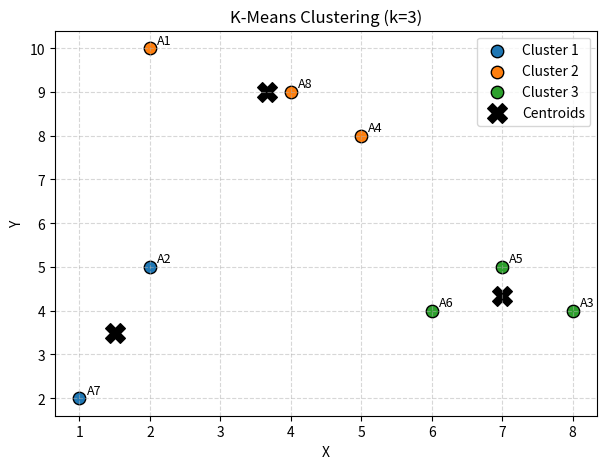

The matplotlib source for this figure:
# kmeans_from_scratch_with_prints.py
# -*- coding: utf-8 -*-
import numpy as np
import pandas as pd
import matplotlib.pyplot as plt
import random

# ------------------------------------------------------
# 1️⃣ Define the points
# ------------------------------------------------------
points_data = [
    {"point": "A1", "X": 2, "Y": 10},
    {"point": "A2", "X": 2, "Y": 5},
    {"point": "A3", "X": 8, "Y": 4},
    {"point": "A4", "X": 5, "Y": 8},
    {"point": "A5", "X": 7, "Y": 5},
    {"point": "A6", "X": 6, "Y": 4},
    {"point": "A7", "X": 1, "Y": 2},
    {"point": "A8", "X": 4, "Y": 9},
]

df = pd.DataFrame(points_data)
X = df[["X", "Y"]].values
print("Initial points:\n", df, "\n")

# ------------------------------------------------------
# 2️⃣ Initialize K-Means parameters
# ------------------------------------------------------
k = 3  # number of clusters (you can change this)
random.seed(42)
initial_centroids = random.sample(list(X), k)
centroids = np.array(initial_centroids)
print(f"Initial centroids (randomly chosen from data):\n{centroids}\n")

# ------------------------------------------------------
# 3️⃣ K-Means algorithm (manual loop)
# ------------------------------------------------------
def euclidean_distance(a, b):
    return np.sqrt(np.sum((a - b) ** 2))

def assign_clusters(X, centroids):
    clusters = []
    for x in X:
        distances = [euclidean_distance(x, c) for c in centroids]
        cluster_idx = np.argmin(distances)
        clusters.append(cluster_idx)
    return np.array(clusters)

def compute_centroids(X, clusters, k):
    new_centroids = []
    for i in range(k):
        points_in_cluster = X[clusters == i]
        if len(points_in_cluster) > 0:
            new_centroids.append(points_in_cluster.mean(axis=0))
        else:
            # empty cluster (rare case)
            new_centroids.append(random.choice(X))
    return np.array(new_centroids)

max_iters = 10
for iteration in range(max_iters):
    clusters = assign_clusters(X, centroids)
    new_centroids = compute_centroids(X, clusters, k)
    print(f"Iteration {iteration+1}:")
    print(" -> Cluster assignments:", clusters)
    print(" -> Centroids:\n", new_centroids, "\n")
    if np.allclose(centroids, new_centroids):
        print("Converged!\n")
        break
    centroids = new_centroids

df["Cluster"] = clusters
print("Final DataFrame with cluster assignments:\n", df, "\n")

# ------------------------------------------------------
# 4️⃣ Visualization
# ------------------------------------------------------
plt.figure(figsize=(7, 5))
colors = ["tab:blue", "tab:orange", "tab:green", "tab:red", "tab:purple"]

for i in range(k):
    subset = df[df["Cluster"] == i]
    plt.scatter(subset["X"], subset["Y"], color=colors[i % len(colors)], s=80, edgecolor="k", label=f"Cluster {i+1}")

# Plot centroids
plt.scatter(centroids[:, 0], centroids[:, 1], c="black", s=200, marker="X", label="Centroids")

# Label each point
for _, row in df.iterrows():
    plt.text(row["X"] + 0.1, row["Y"] + 0.1, row["point"], fontsize=9)

plt.title(f"K-Means Clustering (k={k})")
plt.xlabel("X")
plt.ylabel("Y")
plt.legend()
plt.grid(True, linestyle="--", alpha=0.5)
plt.show()
